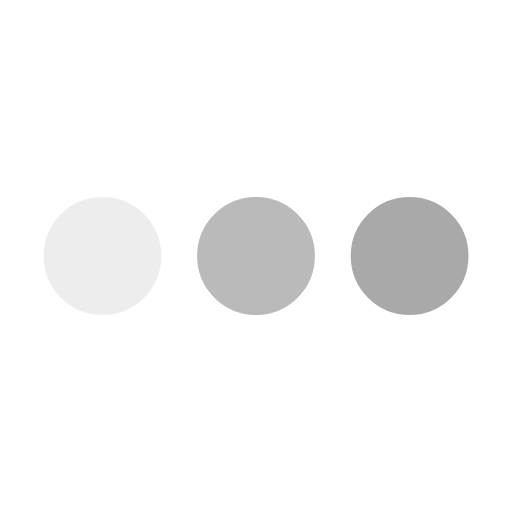
t = 0.00 s
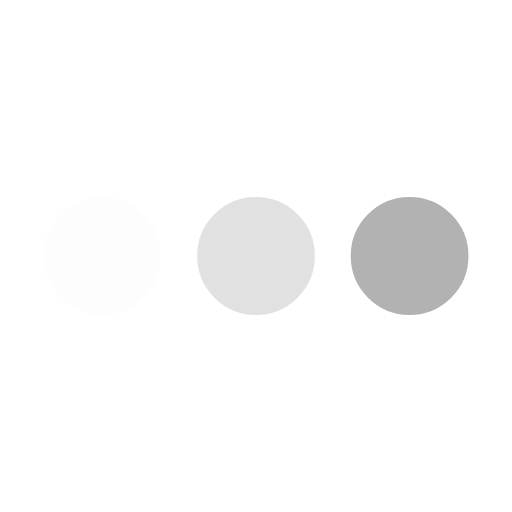
t = 0.15 s
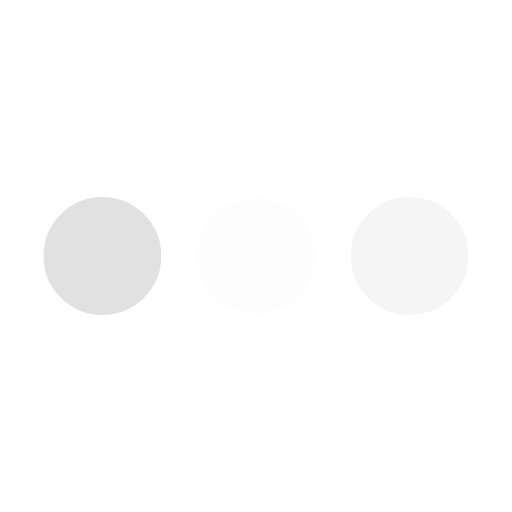
t = 0.45 s
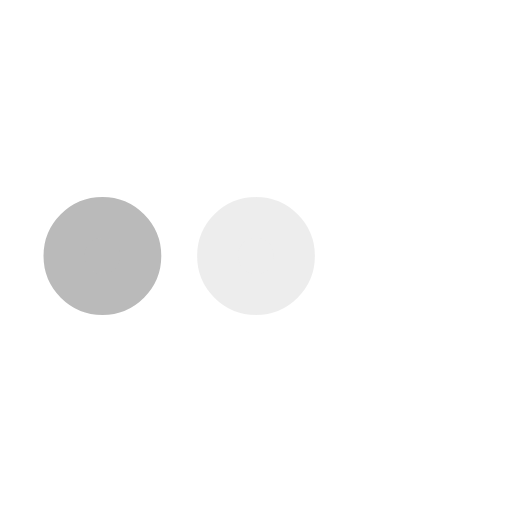
t = 0.60 s
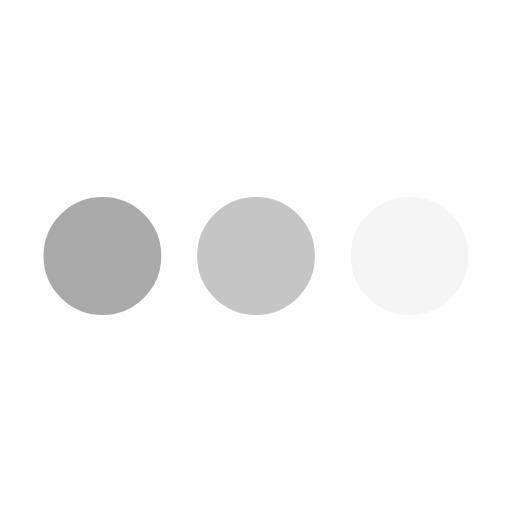
t = 0.75 s
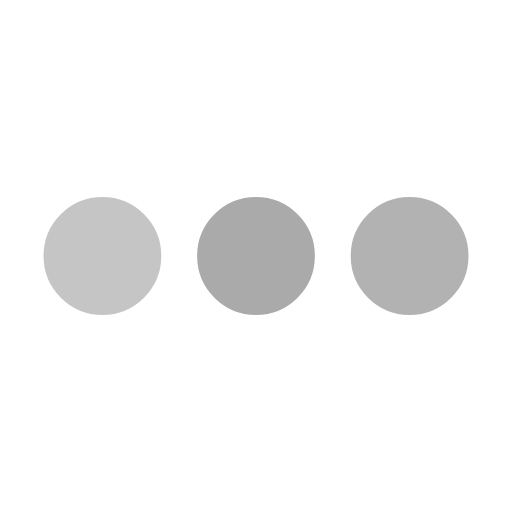
t = 1.05 s

The animated SVG that drew these frames (rendered in a browser with its animation timeline set to each time). Animation: 3 SMIL elements (animate=3); one cycle of 1.20 s, repeats indefinitely.

<svg xmlns='http://www.w3.org/2000/svg' viewBox='0 0 200 200'>
  <circle fill='#A9A9A9' stroke='#A9A9A9' stroke-width='16' r='15' cx='40' cy='100'>
    <animate attributeName='opacity' calcMode='spline' dur='1.2' values='1;0;1;' keySplines='.5 0 .5 1;.5 0 .5 1' repeatCount='indefinite' begin='-.4'></animate>
  </circle>
  <circle fill='#A9A9A9' stroke='#A9A9A9' stroke-width='16' r='15' cx='100' cy='100'>
    <animate attributeName='opacity' calcMode='spline' dur='1.2' values='1;0;1;' keySplines='.5 0 .5 1;.5 0 .5 1' repeatCount='indefinite' begin='-.2'></animate>
  </circle>
  <circle fill='#A9A9A9' stroke='#A9A9A9' stroke-width='16' r='15' cx='160' cy='100'>
    <animate attributeName='opacity' calcMode='spline' dur='1.2' values='1;0;1;' keySplines='.5 0 .5 1;.5 0 .5 1' repeatCount='indefinite' begin='0'></animate>
  </circle>
</svg>
